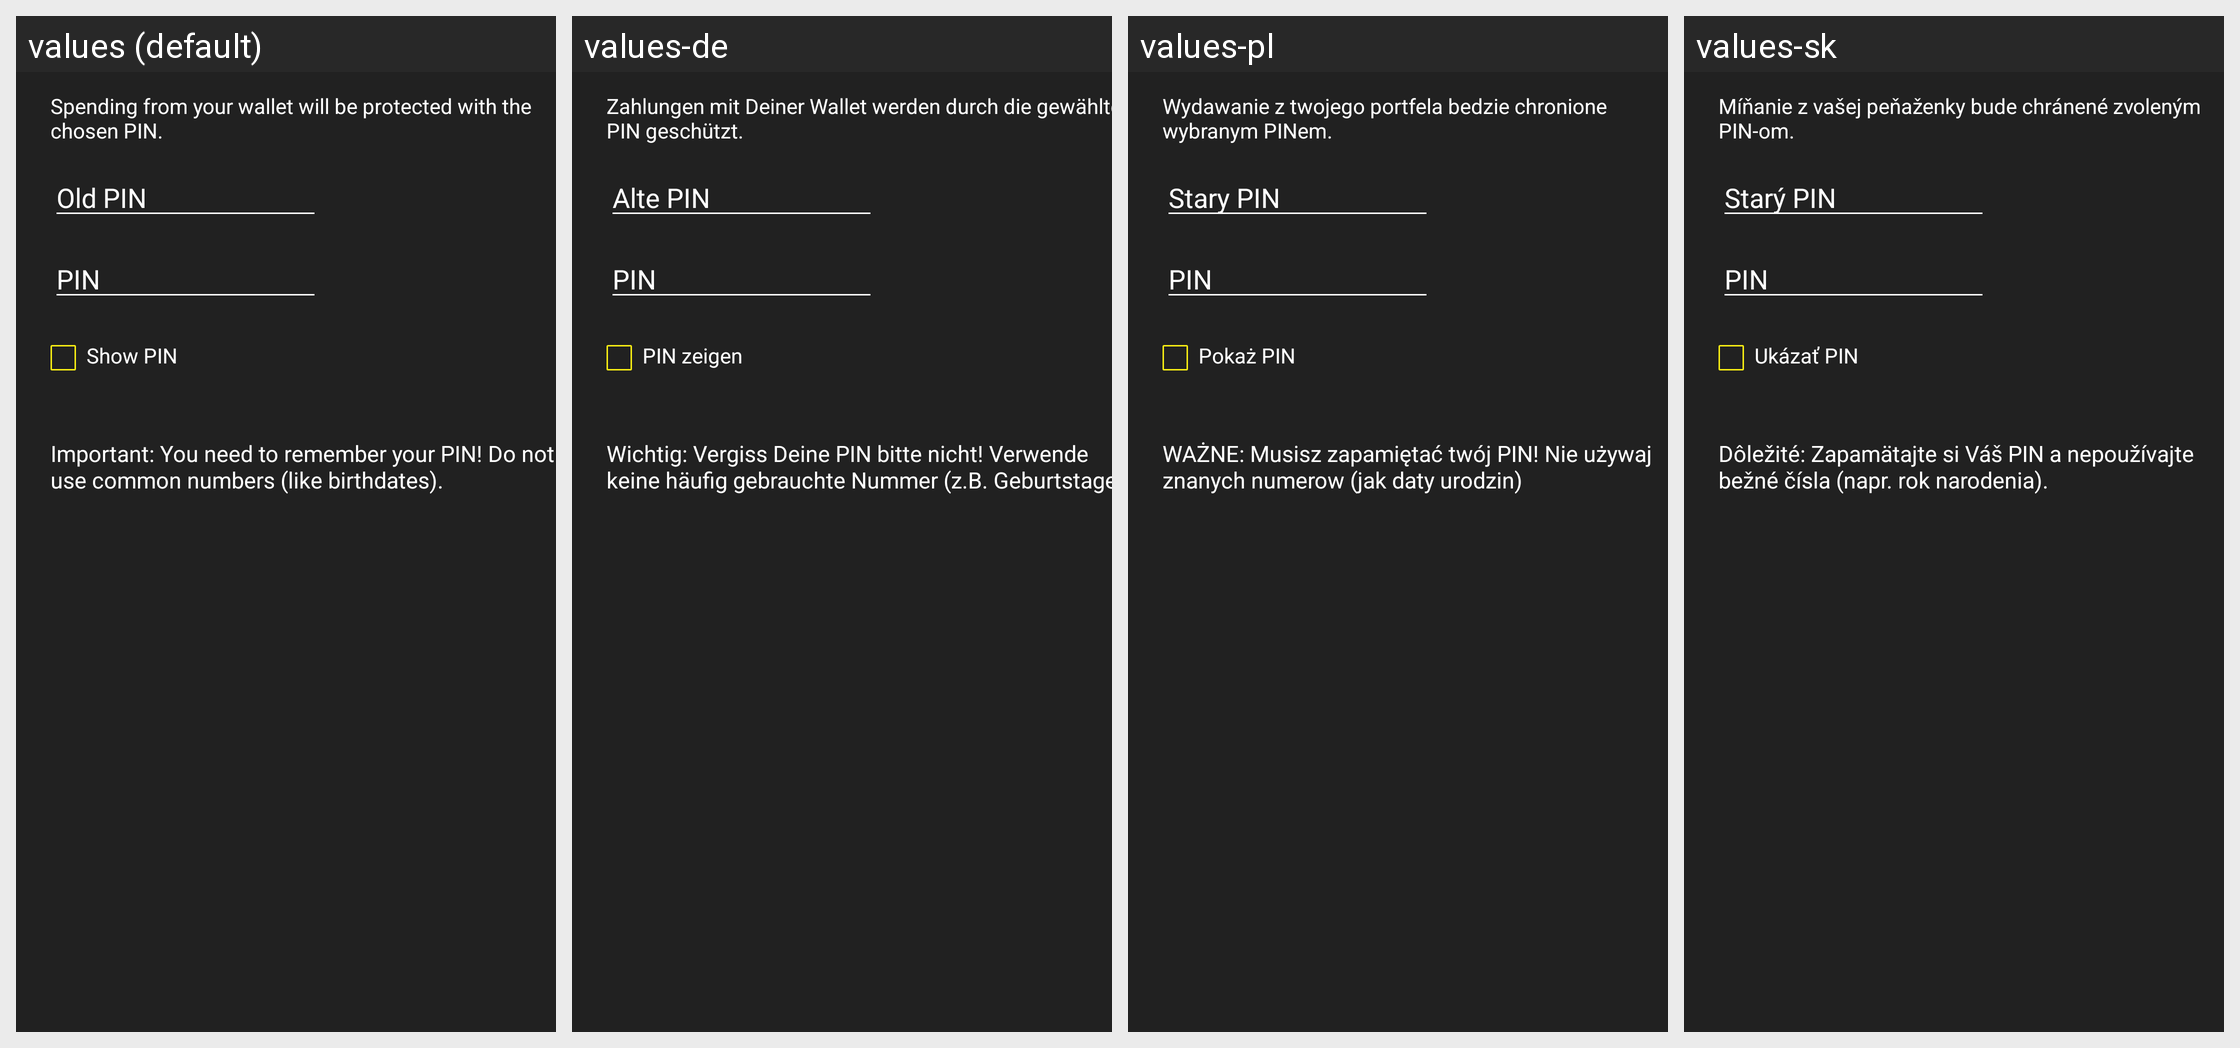

Strings drawn on this Android screen and how each of the app's shown locales translates them:
Android screen res/layout/encrypt_keys_dialog.xml rendered under 4 locales, left to right: values (default), values-de, values-pl, values-sk. Device: Nexus 5 (rendered at 1080×1920; each locale shown at half size, 540×960, under a caption strip naming it); theme Theme.MaterialComponents.DayNight.NoActionBar.
Other locales in the repository, not shown: values-ar, values-bg, values-ca, values-cs, values-da, values-el, values-eo, values-es, values-fi, values-fr, values-he, values-hr, values-hu, values-id, values-it, values-iw, values-ja, values-ko, values-mk, values-nb, values-nl, values-pt-rBR, values-ru, values-sl, values-sq, values-sv, values-sw, values-th, values-tr, values-uk, values-vi, values-zh, values-zh-rTW.
Strings drawn on this screen, with the default value and each locale's value (text and hints the layout hard-codes, and strings that could not be matched under every locale, appear in the picture but are not listed):

encrypt_keys_dialog_message
  values: Spending from your wallet will be protected with the chosen PIN.
  values-de: Zahlungen mit Deiner Wallet werden durch die gewählte PIN geschützt.
  values-pl: Wydawanie z twojego portfela bedzie chronione wybranym PINem.
  values-sk: Míňanie z vašej peňaženky bude chránené zvoleným PIN-om.

encrypt_keys_dialog_password_old
  values: Old PIN
  values-de: Alte PIN
  values-pl: Stary PIN
  values-sk: Starý PIN

private_key_password
  values: PIN
  values-de: PIN
  values-pl: PIN
  values-sk: PIN

encrypt_keys_dialog_show
  values: Show PIN
  values-de: PIN zeigen
  values-pl: Pokaż PIN
  values-sk: Ukázať PIN

encrypt_keys_dialog_warning
  values: Important: You need to remember your PIN! Do not use common numbers (like birthdates).
  values-de: Wichtig: Vergiss Deine PIN bitte nicht! Verwende keine häufig gebrauchte Nummer (z.B. Geburtstage).
  values-pl: WAŻNE: Musisz zapamiętać twój PIN! Nie używaj znanych numerow (jak daty urodzin)
  values-sk: Dôležité: Zapamätajte si Váš PIN a nepoužívajte bežné čísla (napr. rok narodenia).
